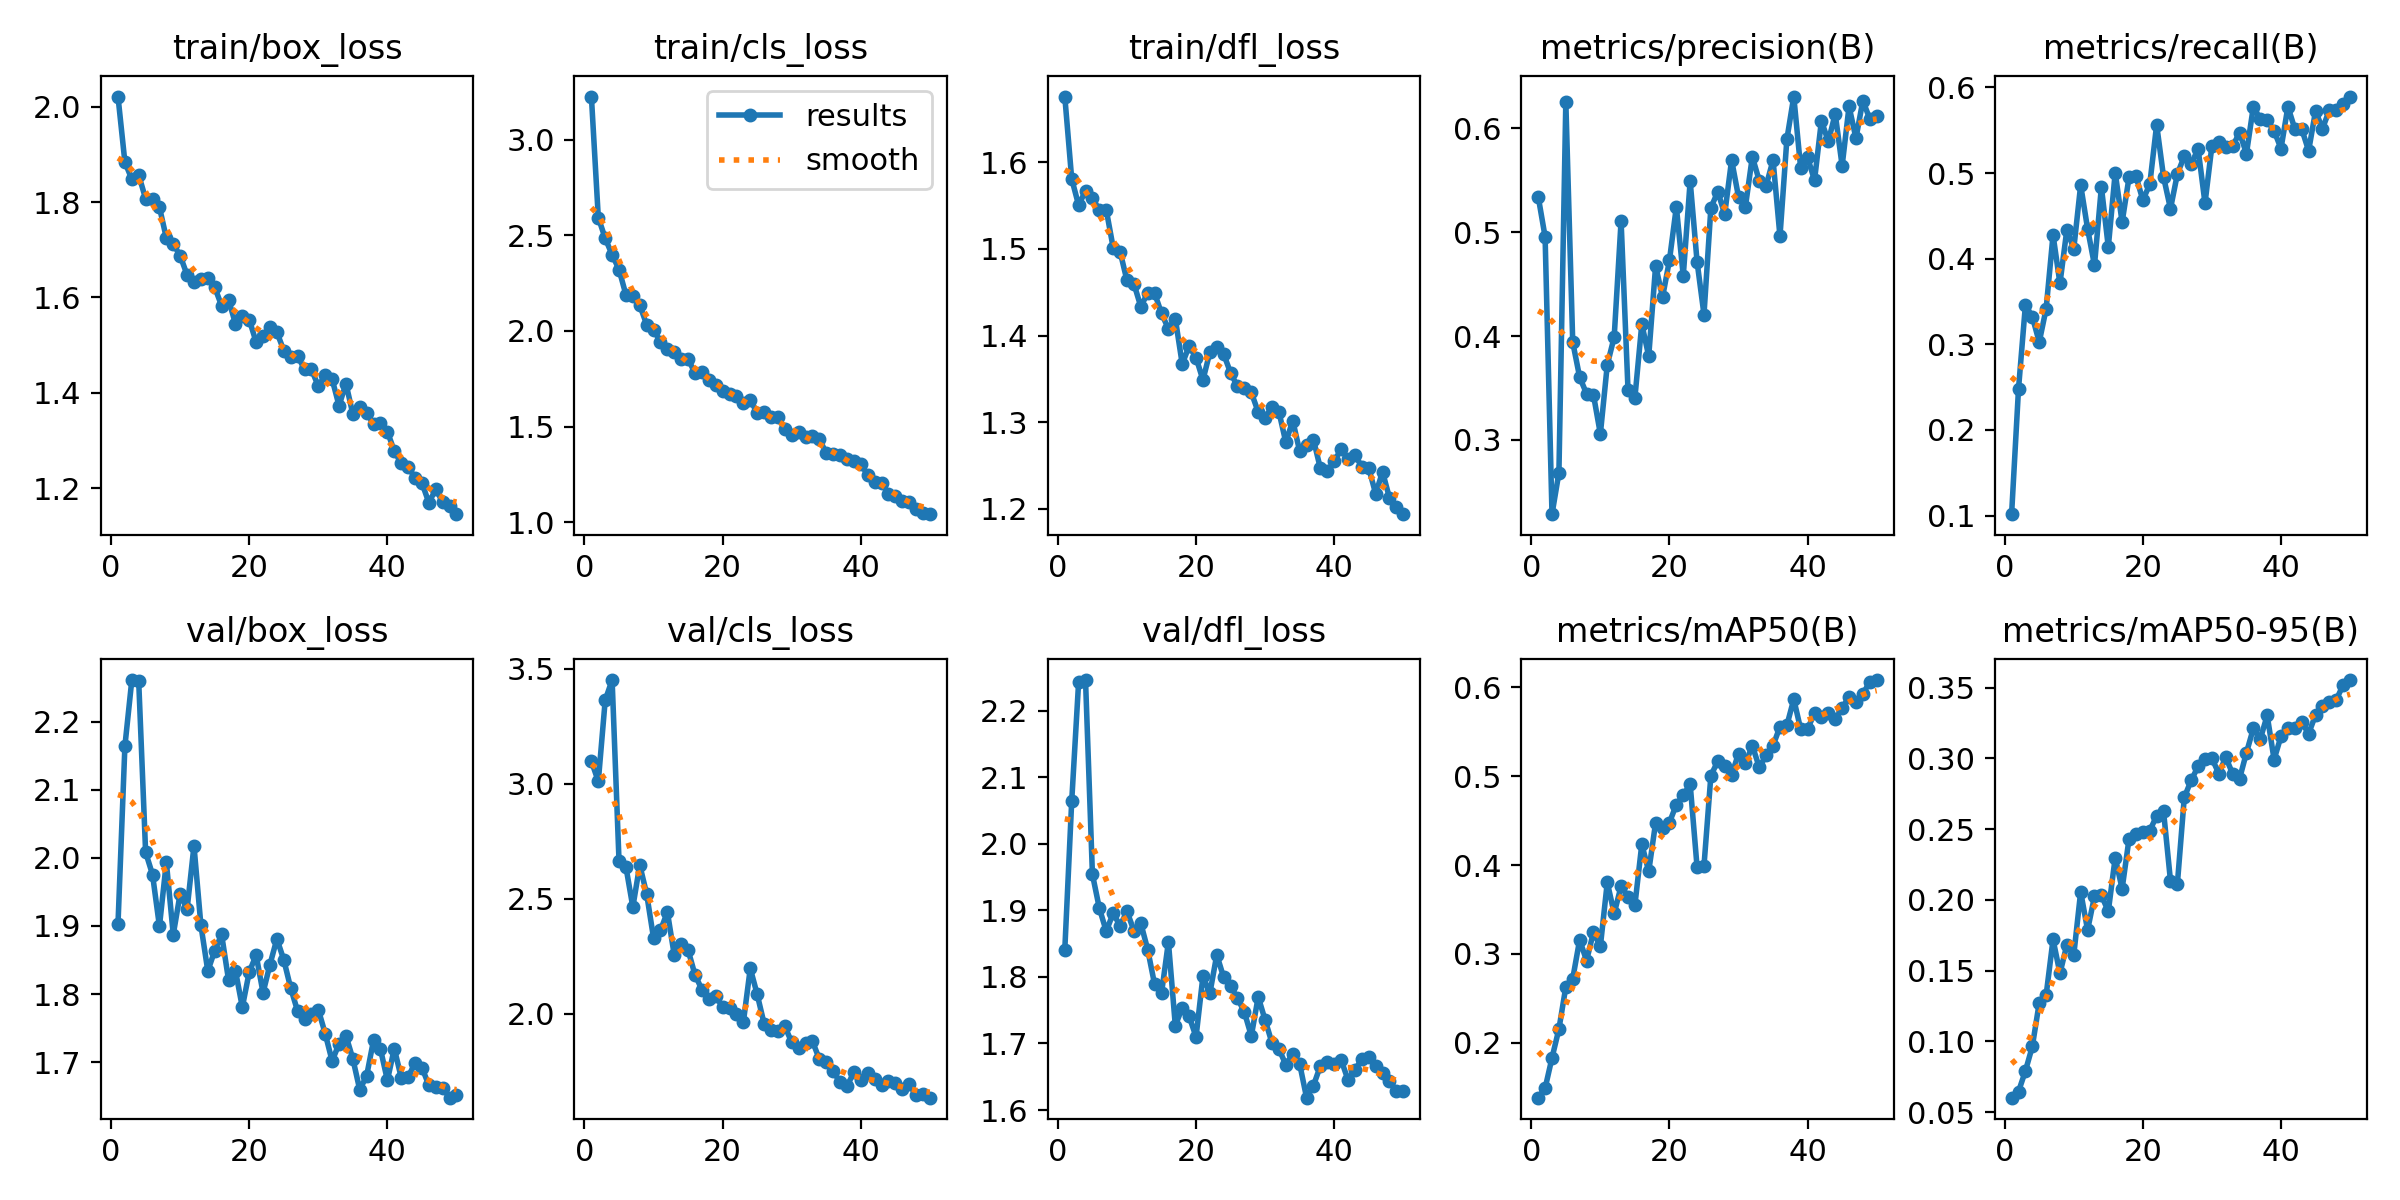

The data file committed next to this chart (first rows):
epoch, time, train/box_loss, train/cls_loss, train/dfl_loss, metrics/precision(B), metrics/recall(B), metrics/mAP50(B), metrics/mAP50-95(B), val/box_loss, val/cls_loss, val/dfl_loss, lr/pg0, lr/pg1, lr/pg2
1, 25.19, 2.021, 3.225, 1.676, 0.5343, 0.1017, 0.1385, 0.06018, 1.903, 3.098, 1.841, 0.0004673, 0.0004673, 0.0004673
2, 42.19, 1.884, 2.592, 1.581, 0.4956, 0.2478, 0.1491, 0.06449, 2.164, 3.01, 2.064, 0.000925, 0.000925, 0.000925
3, 59.69, 1.848, 2.484, 1.55, 0.2286, 0.3458, 0.1833, 0.07904, 2.261, 3.363, 2.243, 0.001364, 0.001364, 0.001364
4, 77.73, 1.857, 2.398, 1.567, 0.2685, 0.3323, 0.2156, 0.09636, 2.259, 3.45, 2.246, 0.001344, 0.001344, 0.001344
5, 97.47, 1.807, 2.321, 1.559, 0.6251, 0.3026, 0.2631, 0.1271, 2.008, 2.663, 1.954, 0.001316, 0.001316, 0.001316
6, 117.1, 1.807, 2.188, 1.544, 0.3941, 0.3415, 0.2722, 0.1326, 1.975, 2.638, 1.903, 0.001288, 0.001288, 0.001288
7, 138.4, 1.789, 2.184, 1.545, 0.3605, 0.4277, 0.3159, 0.172, 1.9, 2.464, 1.869, 0.001259, 0.001259, 0.001259
8, 164.2, 1.725, 2.134, 1.501, 0.3445, 0.3711, 0.2926, 0.1481, 1.994, 2.647, 1.896, 0.001231, 0.001231, 0.001231
9, 189.8, 1.712, 2.033, 1.497, 0.3434, 0.4338, 0.3243, 0.1683, 1.887, 2.521, 1.877, 0.001203, 0.001203, 0.001203
10, 217.9, 1.688, 2.006, 1.463, 0.3058, 0.4115, 0.3086, 0.161, 1.948, 2.329, 1.899, 0.001174, 0.001174, 0.001174
11, 266.2, 1.647, 1.942, 1.46, 0.3723, 0.486, 0.3805, 0.2057, 1.924, 2.362, 1.87, 0.001146, 0.001146, 0.001146
12, 290, 1.632, 1.905, 1.433, 0.399, 0.435, 0.3456, 0.1787, 2.018, 2.442, 1.881, 0.001118, 0.001118, 0.001118
13, 314.8, 1.639, 1.891, 1.449, 0.5107, 0.3924, 0.3762, 0.2025, 1.901, 2.254, 1.841, 0.001089, 0.001089, 0.001089
14, 346.9, 1.64, 1.855, 1.449, 0.3485, 0.4837, 0.3645, 0.2032, 1.834, 2.304, 1.789, 0.001061, 0.001061, 0.001061
15, 381.6, 1.622, 1.853, 1.426, 0.3407, 0.4135, 0.3551, 0.1919, 1.864, 2.277, 1.775, 0.001033, 0.001033, 0.001033
16, 417.4, 1.583, 1.779, 1.408, 0.4116, 0.5005, 0.4234, 0.2299, 1.888, 2.169, 1.853, 0.001005, 0.001005, 0.001005
17, 453.3, 1.596, 1.782, 1.419, 0.3806, 0.4425, 0.3928, 0.2078, 1.821, 2.105, 1.727, 0.0009763, 0.0009763, 0.0009763
18, 489.2, 1.545, 1.742, 1.367, 0.4677, 0.495, 0.4477, 0.2431, 1.835, 2.065, 1.754, 0.000948, 0.000948, 0.000948
19, 525.5, 1.562, 1.719, 1.388, 0.4374, 0.4963, 0.4415, 0.2464, 1.781, 2.078, 1.741, 0.0009197, 0.0009197, 0.0009197
20, 561.7, 1.554, 1.688, 1.375, 0.4729, 0.4685, 0.4478, 0.2477, 1.833, 2.028, 1.71, 0.0008914, 0.0008914, 0.0008914
21, 599, 1.506, 1.668, 1.349, 0.5243, 0.4867, 0.4679, 0.2489, 1.857, 2.023, 1.801, 0.0008631, 0.0008631, 0.0008631
22, 636.1, 1.519, 1.659, 1.381, 0.4579, 0.5564, 0.4785, 0.2593, 1.802, 1.999, 1.775, 0.0008348, 0.0008348, 0.0008348
23, 674.5, 1.538, 1.624, 1.387, 0.5492, 0.4954, 0.4909, 0.2625, 1.843, 1.964, 1.833, 0.0008065, 0.0008065, 0.0008065
24, 713.3, 1.527, 1.64, 1.379, 0.4716, 0.4583, 0.3977, 0.2135, 1.881, 2.197, 1.799, 0.0007782, 0.0007782, 0.0007782
25, 751, 1.489, 1.571, 1.357, 0.4207, 0.4989, 0.3991, 0.2114, 1.85, 2.085, 1.786, 0.0007499, 0.0007499, 0.0007499
26, 788.8, 1.475, 1.577, 1.341, 0.5235, 0.5196, 0.5006, 0.2724, 1.809, 1.957, 1.768, 0.0007216, 0.0007216, 0.0007216
27, 826.8, 1.477, 1.549, 1.339, 0.5389, 0.5106, 0.5167, 0.2845, 1.775, 1.929, 1.747, 0.0006934, 0.0006934, 0.0006934
28, 863.6, 1.45, 1.548, 1.334, 0.5174, 0.5281, 0.5117, 0.2943, 1.763, 1.924, 1.711, 0.0006651, 0.0006651, 0.0006651
29, 899.6, 1.449, 1.485, 1.312, 0.5694, 0.4648, 0.5012, 0.2994, 1.771, 1.945, 1.77, 0.0006368, 0.0006368, 0.0006368
30, 938.8, 1.414, 1.455, 1.305, 0.534, 0.5318, 0.5253, 0.3001, 1.777, 1.876, 1.735, 0.0006085, 0.0006085, 0.0006085
31, 3697, 1.437, 1.469, 1.318, 0.5246, 0.536, 0.5141, 0.2893, 1.742, 1.849, 1.701, 0.0005802, 0.0005802, 0.0005802
32, 3714, 1.429, 1.445, 1.312, 0.5725, 0.5302, 0.5342, 0.3008, 1.702, 1.873, 1.692, 0.0005519, 0.0005519, 0.0005519
33, 3730, 1.373, 1.45, 1.277, 0.5496, 0.5314, 0.51, 0.2891, 1.727, 1.881, 1.668, 0.0005236, 0.0005236, 0.0005236
34, 3746, 1.42, 1.434, 1.302, 0.5448, 0.547, 0.5232, 0.2856, 1.739, 1.803, 1.684, 0.0004953, 0.0004953, 0.0004953
35, 3761, 1.355, 1.361, 1.267, 0.5694, 0.5227, 0.5343, 0.3041, 1.705, 1.791, 1.669, 0.000467, 0.000467, 0.000467
36, 3776, 1.37, 1.357, 1.273, 0.496, 0.5776, 0.5554, 0.3212, 1.659, 1.75, 1.619, 0.0004387, 0.0004387, 0.0004387
37, 3791, 1.359, 1.349, 1.28, 0.5894, 0.5629, 0.557, 0.3136, 1.68, 1.702, 1.637, 0.0004104, 0.0004104, 0.0004104
38, 3806, 1.334, 1.328, 1.247, 0.6305, 0.5616, 0.5864, 0.3304, 1.733, 1.685, 1.666, 0.0003821, 0.0003821, 0.0003821
39, 3822, 1.336, 1.318, 1.244, 0.5614, 0.5493, 0.5525, 0.2992, 1.719, 1.746, 1.672, 0.0003538, 0.0003538, 0.0003538
40, 3837, 1.319, 1.305, 1.255, 0.572, 0.5286, 0.553, 0.3156, 1.673, 1.713, 1.668, 0.0003255, 0.0003255, 0.0003255
41, 3897, 1.278, 1.246, 1.269, 0.5498, 0.5774, 0.5707, 0.3215, 1.72, 1.742, 1.675, 0.0002972, 0.0002972, 0.0002972
42, 3912, 1.252, 1.209, 1.257, 0.6071, 0.5515, 0.5669, 0.3215, 1.677, 1.715, 1.645, 0.0002689, 0.0002689, 0.0002689
43, 3927, 1.245, 1.203, 1.262, 0.5874, 0.5515, 0.5712, 0.3254, 1.678, 1.69, 1.66, 0.0002406, 0.0002406, 0.0002406
44, 3943, 1.222, 1.15, 1.249, 0.6139, 0.5259, 0.5636, 0.3176, 1.699, 1.708, 1.677, 0.0002123, 0.0002123, 0.0002123
45, 3958, 1.211, 1.135, 1.247, 0.5638, 0.5725, 0.5763, 0.3307, 1.692, 1.698, 1.68, 0.0001841, 0.0001841, 0.0001841
46, 3973, 1.17, 1.109, 1.218, 0.6211, 0.5516, 0.589, 0.3371, 1.666, 1.674, 1.666, 0.0001558, 0.0001558, 0.0001558
47, 3988, 1.198, 1.107, 1.243, 0.5905, 0.5735, 0.5837, 0.34, 1.664, 1.695, 1.655, 0.0001275, 0.0001275, 0.0001275
48, 4005, 1.171, 1.071, 1.213, 0.6266, 0.573, 0.5924, 0.3415, 1.662, 1.645, 1.644, 9.91726e-05, 9.91726e-05, 9.91726e-05
49, 4021, 1.162, 1.047, 1.202, 0.609, 0.58, 0.6057, 0.3519, 1.648, 1.653, 1.628, 7.08784e-05, 7.08784e-05, 7.08784e-05
50, 4435, 1.146, 1.042, 1.194, 0.6117, 0.5893, 0.6079, 0.3554, 1.651, 1.635, 1.629, 4.25842e-05, 4.25842e-05, 4.25842e-05
